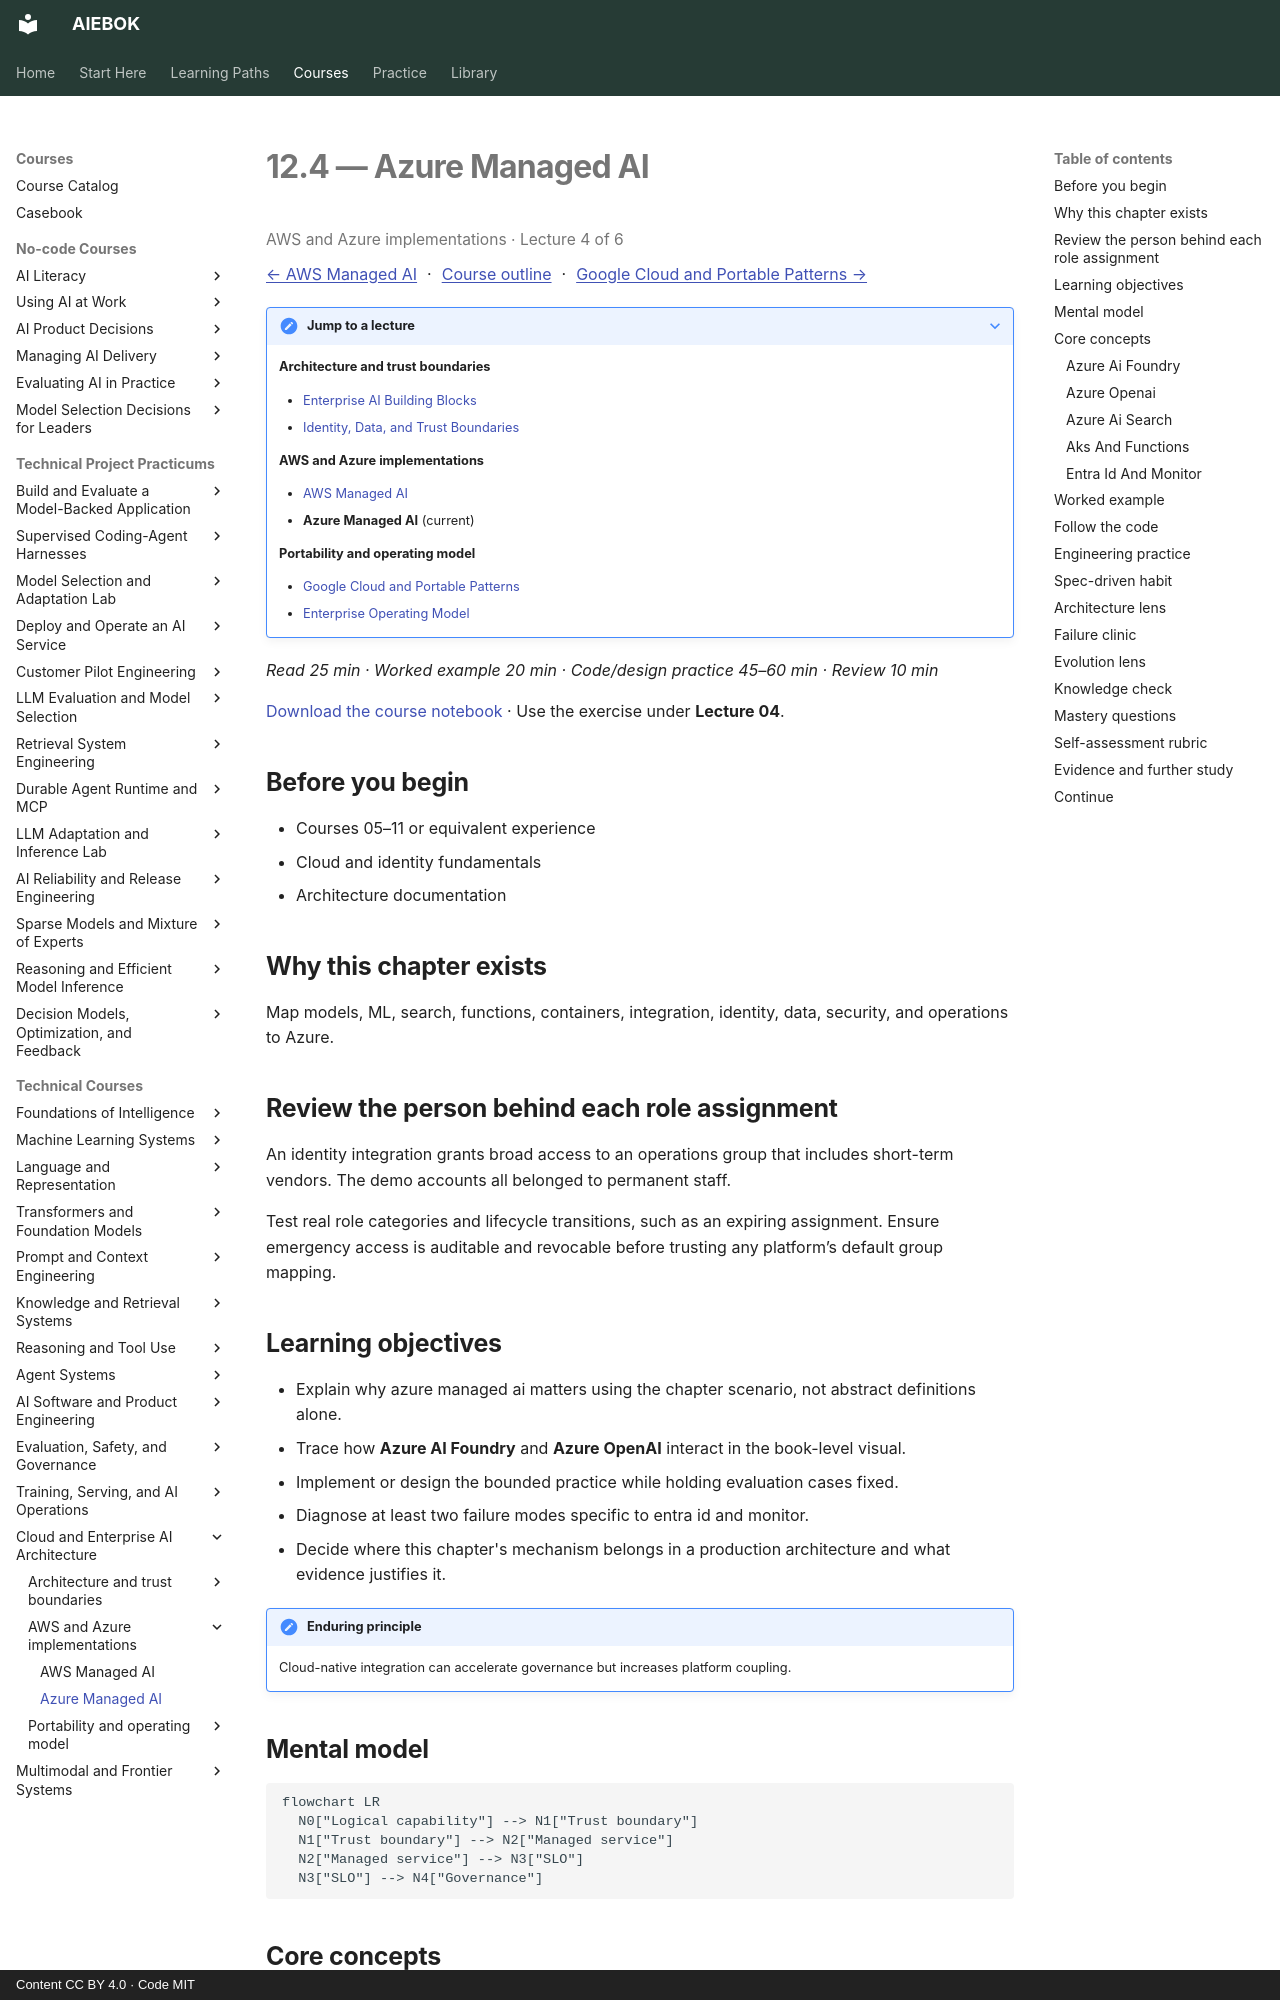

repository: mahalingam-inapp/aiebok · page: books/12-cloud-and-enterprise-ai-architecture/04-azure-managed-ai/index.html · generator: mkdocs · copyright: Content CC BY 4.0 · Code MIT

# 12.4 — Azure Managed AI

<p class="study-position" data-course="12-cloud-and-enterprise-ai-architecture" data-lecture="04-azure-managed-ai.md">AWS and Azure implementations · Lecture 4 of 6</p>

[← AWS Managed AI](03-aws-managed-ai.md) · [Course outline](index.md#course-outline){ .study-overview } · [Google Cloud and Portable Patterns →](05-google-cloud-and-portable-patterns.md)
{: .study-directions }

??? note "Jump to a lecture"

    **Architecture and trust boundaries**

    - [Enterprise AI Building Blocks](01-enterprise-ai-building-blocks.md)
    - [Identity, Data, and Trust Boundaries](02-identity-data-and-trust-boundaries.md)

    **AWS and Azure implementations**

    - [AWS Managed AI](03-aws-managed-ai.md)
    - **Azure Managed AI** (current)

    **Portability and operating model**

    - [Google Cloud and Portable Patterns](05-google-cloud-and-portable-patterns.md)
    - [Enterprise Operating Model](06-enterprise-operating-model.md)

*Read 25 min · Worked example 20 min · Code/design practice 45–60 min · Review 10 min*

[Download the course notebook](../../assets/notebooks/12-cloud-and-enterprise-ai-architecture.ipynb){ download } · Use the exercise under **Lecture 04**.

## Before you begin

- Courses 05–11 or equivalent experience
- Cloud and identity fundamentals
- Architecture documentation

## Why this chapter exists

Map models, ML, search, functions, containers, integration, identity, data, security, and operations to Azure.

## Review the person behind each role assignment

An identity integration grants broad access to an operations group that includes short-term vendors. The demo accounts all belonged to permanent staff.

Test real role categories and lifecycle transitions, such as an expiring assignment. Ensure emergency access is auditable and revocable before trusting any platform’s default group mapping.

## Learning objectives

- Explain why azure managed ai matters using the chapter scenario, not abstract definitions alone.
- Trace how **Azure AI Foundry** and **Azure OpenAI** interact in the book-level visual.
- Implement or design the bounded practice while holding evaluation cases fixed.
- Diagnose at least two failure modes specific to entra id and monitor.
- Decide where this chapter's mechanism belongs in a production architecture and what evidence justifies it.

!!! note "Enduring principle"
    Cloud-native integration can accelerate governance but increases platform coupling.

## Mental model

```mermaid
flowchart LR
  N0["Logical capability"] --> N1["Trust boundary"]
  N1["Trust boundary"] --> N2["Managed service"]
  N2["Managed service"] --> N3["SLO"]
  N3["SLO"] --> N4["Governance"]
```

## Core concepts

The concepts form a system, not a vocabulary list. Read each section below before attempting the practice exercise.
